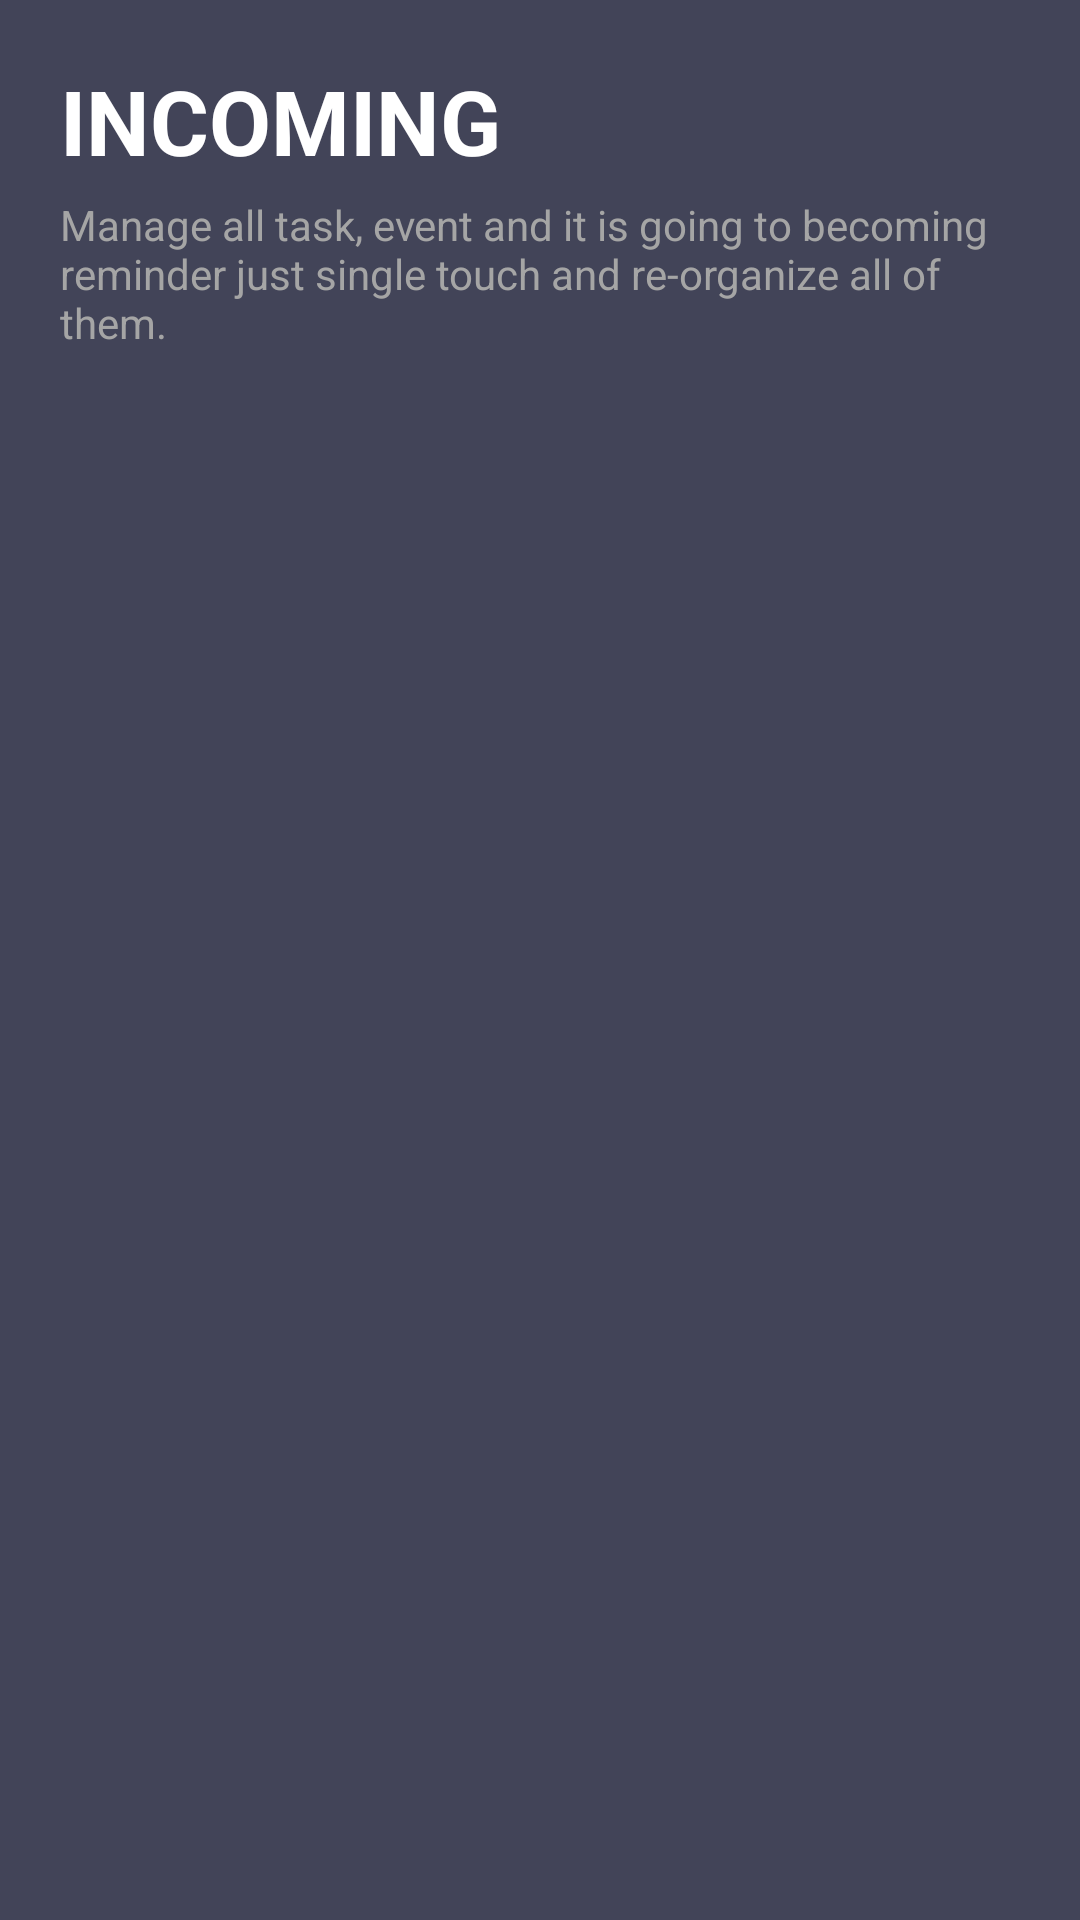

This screen was rendered from an Android layout file. Write that file and the resources it references.
<!-- AndroidManifest.xml: application theme Theme.MODAservice -->
<!-- res/layout/fragment_menu_incoming.xml -->
<?xml version="1.0" encoding="utf-8"?>
<RelativeLayout xmlns:android="http://schemas.android.com/apk/res/android"
    xmlns:app="http://schemas.android.com/apk/res-auto"
    android:layout_width="match_parent"
    android:layout_height="match_parent"
    android:background="@color/background">

    <RelativeLayout
        android:id="@+id/header"
        android:layout_width="match_parent"
        android:layout_height="wrap_content"
        android:background="@color/background"
        android:padding="20dp">

        <TextView
            android:id="@+id/labelTitle"
            android:layout_width="wrap_content"
            android:layout_height="wrap_content"
            android:text="@string/title_incoming"
            android:textColor="@color/white"
            android:textSize="30sp"
            android:textStyle="bold"
            android:layout_marginBottom="5dp"/>

        <TextView
            android:id="@+id/labelSubtitle"
            android:layout_width="wrap_content"
            android:layout_height="wrap_content"
            android:layout_below="@id/labelTitle"
            android:textAppearance="?android:attr/textAppearanceSmall"
            android:text="@string/subtitle_schedule"
            android:textColor="@color/gray" />

        <TextView
            android:id="@+id/emptyMessage"
            android:layout_below="@id/labelSubtitle"
            android:layout_width="match_parent"
            android:layout_height="wrap_content"
            android:layout_gravity="center_horizontal"
            android:gravity="center_horizontal"
            android:text="@string/message_no_data"
            android:textColor="@color/red_light"
            android:layout_marginBottom="20dp"
            android:layout_marginTop="20dp"
            android:textAppearance="?android:textAppearanceMedium"
            android:visibility="gone"/>

    </RelativeLayout>

    <ListView
        android:id="@+id/listSchedule"
        android:layout_below="@id/header"
        android:layout_width="match_parent"
        android:layout_height="wrap_content"
        android:padding="10dp"
        android:listSelector="@drawable/list_selector" >
    </ListView>


    <LinearLayout
        android:id="@+id/loadingScreen"
        android:layout_width="fill_parent"
        android:layout_height="fill_parent"
        android:background="#DD000000"
        android:clickable="true"
        android:gravity="center"
        android:orientation="vertical"
        android:visibility="gone" >

        <ImageView
            android:id="@+id/loadingIcon"
            android:layout_width="wrap_content"
            android:layout_height="wrap_content"
            android:contentDescription="@string/description_general"
            app:srcCompat="@drawable/loading0001" />
    </LinearLayout>
</RelativeLayout>
<!-- resources referenced by this layout -->
<resources>
  <color name="background">#424458</color>
  <color name="gray">#a5a5a5</color>
  <color name="red_light">#dc6263</color>
  <color name="white">#FFFFFFFF</color>
  <string name="description_general">No Description Here</string>
  <string name="message_no_data">No data available</string>
  <string name="subtitle_schedule">Manage all task, event and it is going to becoming reminder just single touch and re-organize all of them.</string>
  <string name="title_incoming">INCOMING</string>
  <style name="Theme.MODAservice" parent="Theme.MaterialComponents.DayNight.DarkActionBar">
          
          <item name="colorPrimary">@color/purple_500</item>
          <item name="colorPrimaryVariant">@color/purple_700</item>
          <item name="colorOnPrimary">@color/white</item>
          
          <item name="colorSecondary">@color/teal_200</item>
          <item name="colorSecondaryVariant">@color/teal_700</item>
          <item name="colorOnSecondary">@color/black</item>
          
          <item name="android:statusBarColor" tools:targetApi="l">?attr/colorPrimaryVariant</item>
          
      </style>
  <color name="purple_500">#FF6200EE</color>
  <color name="purple_700">#FF3700B3</color>
  <color name="teal_200">#FF03DAC5</color>
  <color name="teal_700">#FF018786</color>
  <color name="black">#FF000000</color>
</resources>
